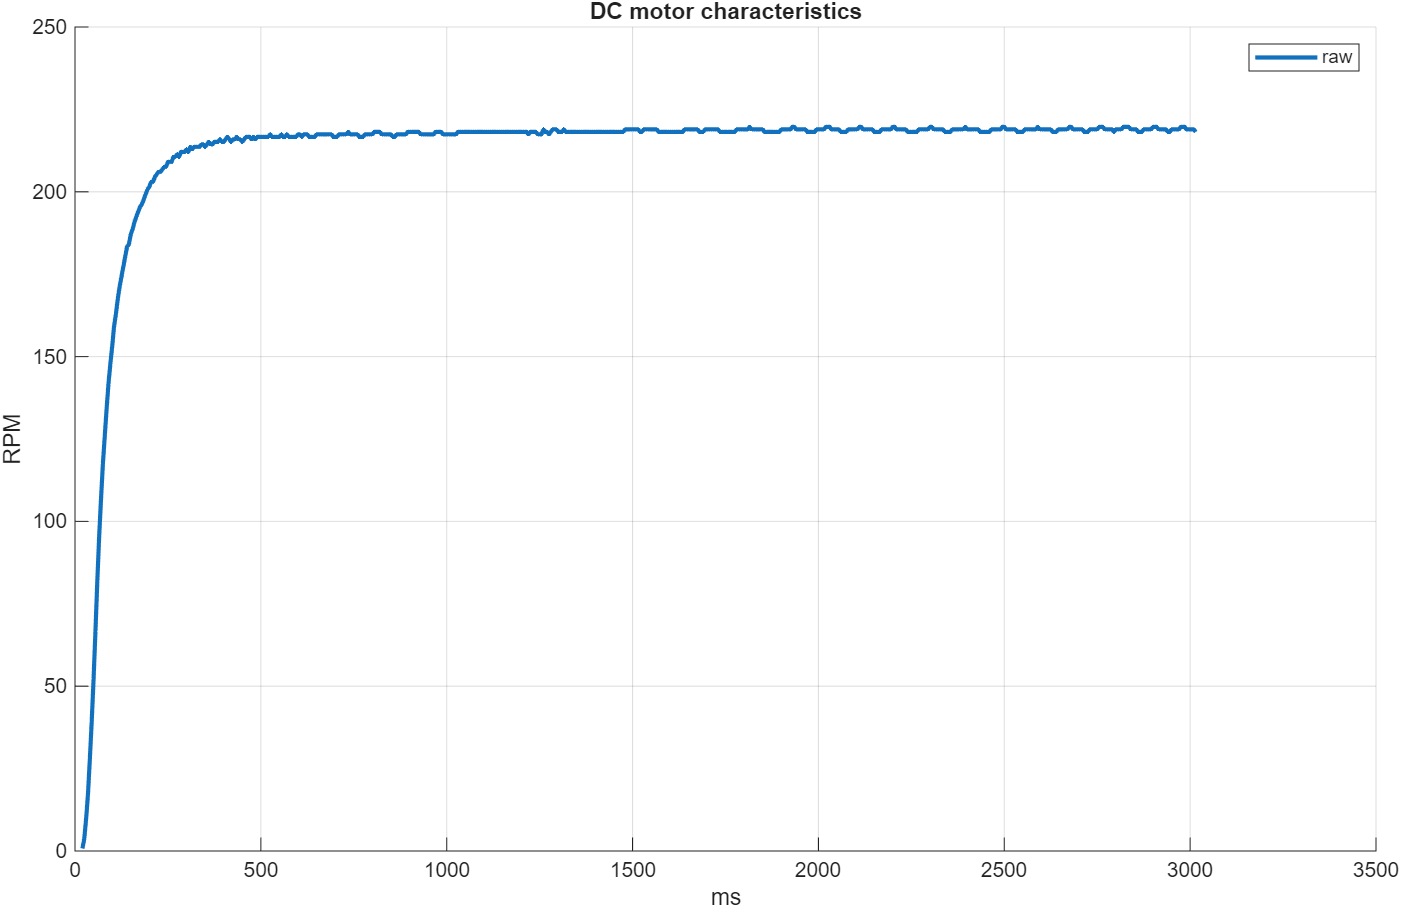

The data file committed next to this chart (first rows):
time, rpm
5, 0.76
10, 3.79
15, 9.85
20, 17.42
25, 28.03
30, 39.39
35, 52.27
40, 66.67
45, 81.82
50, 95.45
55, 106.8
60, 117.4
65, 125.8
70, 134.1
75, 141.7
80, 147.7
85, 153
90, 159.1
95, 162.9
100, 167.4
105, 171.2
110, 174.2
115, 177.3
120, 180.3
125, 183.3
130, 184.1
135, 187.1
140, 188.6
145, 190.9
150, 192.4
155, 193.9
160, 195.4
165, 196.2
170, 197.7
175, 199.2
180, 200.8
185, 201.5
190, 203
195, 203
200, 204.6
205, 205.3
210, 206.1
215, 206.1
220, 206.8
225, 207.6
230, 207.6
235, 209.1
240, 209.1
245, 209.1
250, 210.6
255, 210.6
260, 211.4
265, 210.6
270, 212.1
275, 212.1
280, 212.1
285, 212.9
290, 212.1
295, 213.6
300, 212.9
... 540 more rows
